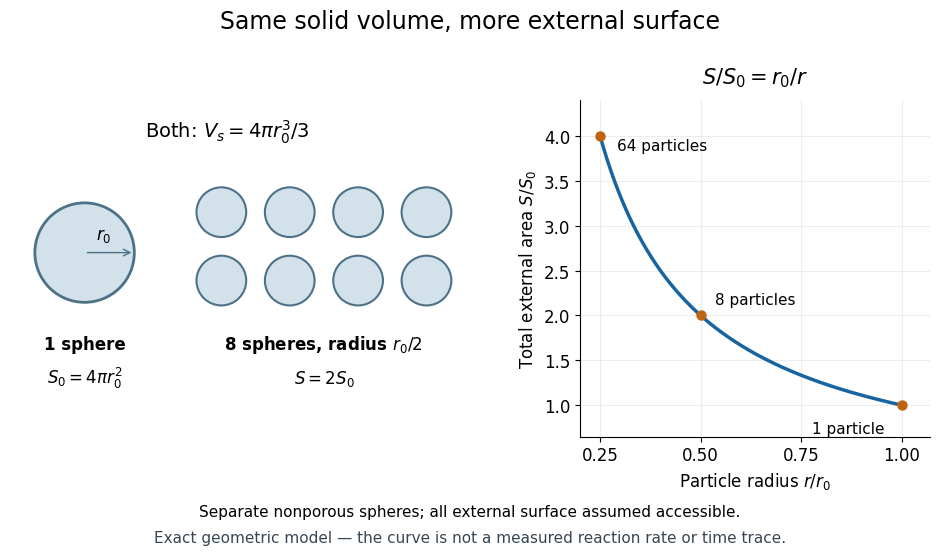

Python code for this plot: (Note: this script raises an exception after producing the figure.)
"""Draw the exact fixed-volume sphere model; emit the PNG into the CWD."""
from pathlib import Path

import matplotlib.pyplot as plt
from matplotlib.patches import Circle
import numpy as np


def main():
    plt.rcParams.update({"font.size": 12, "font.family": "DejaVu Sans"})
    fig = plt.figure(figsize=(10, 5.7), dpi=120, facecolor="white")
    left = fig.add_axes((.04, .19, .46, .62))
    right = fig.add_axes((.61, .21, .35, .59))
    left.set(xlim=(0, 7.4), ylim=(0, 5), aspect="equal")
    left.axis("off")
    color = "#4d7288"
    left.add_patch(Circle((1.2, 2.8), .8, facecolor="#d2e1ea", edgecolor=color, lw=2))
    left.annotate("", xy=(2.0, 2.8), xytext=(1.2, 2.8), arrowprops={"arrowstyle": "->", "color": color})
    left.text(1.5, 3.02, r"$r_0$", ha="center")
    for x in [4.2, 5.3, 6.4, 7.5]:
        for y in [2.35, 3.45]:
            # Four columns by two rows, all fitting within the panel.
            left.add_patch(Circle((x - .8, y), .4, facecolor="#d2e1ea", edgecolor=color, lw=1.5))
    left.text(1.2, 1.25, "1 sphere", ha="center", weight="bold")
    left.text(1.2, .7, r"$S_0=4\pi r_0^2$", ha="center")
    left.text(5.05, 1.25, r"8 spheres, radius $r_0/2$", ha="center", weight="bold")
    left.text(5.05, .7, r"$S=2S_0$", ha="center")
    left.text(3.5, 4.65, r"Both: $V_s=4\pi r_0^3/3$", ha="center", fontsize=14)
    x = np.linspace(.25, 1, 250)
    right.plot(x, 1/x, lw=2.5, color="#1764a0")
    right.scatter([1, .5, .25], [1, 2, 4], color="#bf6310", s=42, zorder=3)
    for px, py, label, offset in [(1, 1, "1 particle", (-65, -20)), (.5, 2, "8 particles", (10, 8)), (.25, 4, "64 particles", (12, -10))]:
        right.annotate(label, xy=(px, py), xytext=offset, textcoords="offset points", fontsize=11)
    right.set(xlim=(.2, 1.07), ylim=(.65, 4.4), xlabel=r"Particle radius $r/r_0$", ylabel=r"Total external area $S/S_0$")
    right.set_xticks([.25, .5, .75, 1])
    right.grid(alpha=.22)
    right.spines[["top", "right"]].set_visible(False)
    right.set_title(r"$S/S_0=r_0/r$", fontsize=15, pad=12)
    fig.suptitle("Same solid volume, more external surface", fontsize=17, y=.96)
    fig.text(.5, .07, "Separate nonporous spheres; all external surface assumed accessible.", ha="center", fontsize=11)
    fig.text(.5, .025, "Exact geometric model — the curve is not a measured reaction rate or time trace.", ha="center", fontsize=11, color="#394652")
    fig.savefig(Path.cwd() / (Path(__file__).stem + ".png"), facecolor="white", transparent=False)
    plt.close(fig)


if __name__ == "__main__":
    main()
